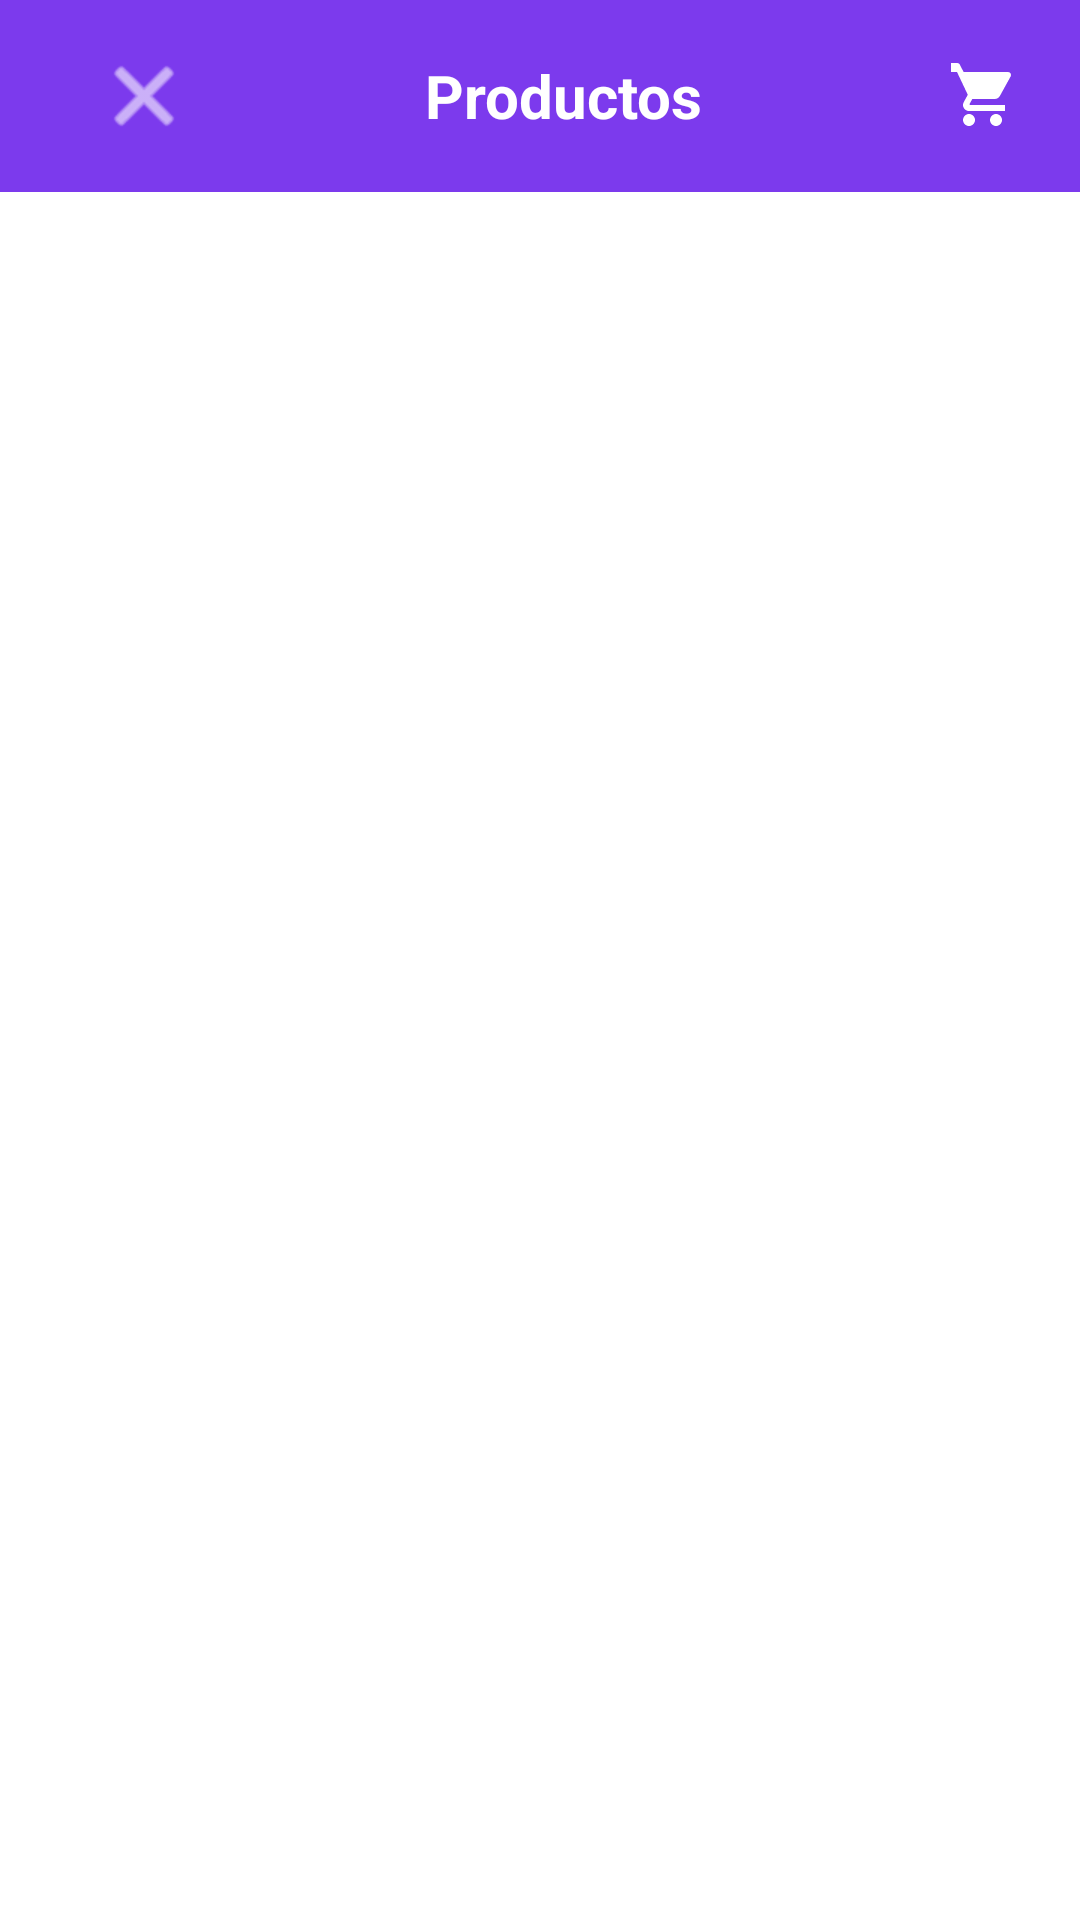

Reconstruct the res/layout file that produces this screen, plus the resources it refers to.
<!-- AndroidManifest.xml: application theme Theme.EcommerceEF -->
<!-- res/layout/activity_product_list.xml -->
<?xml version="1.0" encoding="utf-8"?>
<LinearLayout
    xmlns:android="http://schemas.android.com/apk/res/android"
    xmlns:app="http://schemas.android.com/apk/res-auto"
    xmlns:tools="http://schemas.android.com/tools"
    android:layout_width="match_parent"
    android:layout_height="match_parent"
    android:orientation="vertical"
    android:background="@android:color/white">

    
    <androidx.appcompat.widget.Toolbar
        android:id="@+id/toolbar"
        android:layout_width="match_parent"
        android:layout_height="?attr/actionBarSize"
        android:background="@color/colorPrimary"
        android:theme="@style/ThemeOverlay.AppCompat.Dark.ActionBar">

        <RelativeLayout
            android:layout_width="match_parent"
            android:layout_height="match_parent"
            android:paddingHorizontal="8dp">

            
            <ImageButton
                android:id="@+id/btnBack"
                android:layout_width="48dp"
                android:layout_height="48dp"
                android:layout_alignParentStart="true"
                android:layout_centerVertical="true"
                android:background="?attr/selectableItemBackgroundBorderless"
                android:contentDescription="@string/back"
                android:padding="12dp"
                android:src="@android:drawable/ic_menu_close_clear_cancel"
                app:tint="@android:color/white" />

            <TextView
                android:layout_width="wrap_content"
                android:layout_height="wrap_content"
                android:layout_centerInParent="true"
                android:text="@string/products_title"
                android:textColor="@android:color/white"
                android:textSize="20sp"
                android:textStyle="bold" />

            
            <RelativeLayout
                android:id="@+id/btnCart"
                android:layout_width="wrap_content"
                android:layout_height="wrap_content"
                android:layout_alignParentEnd="true"
                android:layout_centerVertical="true"
                android:clickable="true"
                android:focusable="true">

                <ImageView
                    android:layout_width="48dp"
                    android:layout_height="48dp"
                    android:padding="12dp"
                    android:src="@drawable/ic_shopping_cart"
                    app:tint="@android:color/white" />

                
                <TextView
                    android:id="@+id/tvCartCount"
                    android:layout_width="20dp"
                    android:layout_height="20dp"
                    android:layout_alignTop="@+id/btnCart"
                    android:layout_alignEnd="@+id/btnCart"
                    android:background="@color/colorAccent"
                    android:gravity="center"
                    android:text="0"
                    android:textColor="@android:color/white"
                    android:textSize="10sp"
                    android:textStyle="bold"
                    android:visibility="gone"
                    tools:ignore="NotSibling" />
            </RelativeLayout>
        </RelativeLayout>
    </androidx.appcompat.widget.Toolbar>

    
    <androidx.recyclerview.widget.RecyclerView
        android:id="@+id/recyclerViewProducts"
        android:layout_width="match_parent"
        android:layout_height="0dp"
        android:layout_weight="1"
        android:padding="8dp" />

    
    <TextView
        android:id="@+id/tvNoProducts"
        android:layout_width="match_parent"
        android:layout_height="match_parent"
        android:gravity="center"
        android:text="@string/no_products_available"
        android:textSize="18sp"
        android:textColor="@color/gray"
        android:visibility="gone" />
</LinearLayout>
<!-- resources referenced by this layout -->
<resources>
  <color name="colorAccent">#06D6A0</color>
  <color name="colorPrimary">#7C3AED</color>
  <color name="gray">#CBD5E1</color>
  <!-- drawable ic_shopping_cart (drawable) -->
  <?xml version="1.0" encoding="utf-8"?>
  <vector xmlns:android="http://schemas.android.com/apk/res/android"
      android:width="24dp"
      android:height="24dp"
      android:viewportWidth="24"
      android:viewportHeight="24">
      <path
          android:fillColor="@color/white"
          android:pathData="M7 18c-1.1 0-1.99.9-1.99 2S5.9 22 7 22s2-0.9 2-2-0.9-2-2-2zM1 2v2h2l3.6 7.59-1.35 2.45c-0.16,0.28 -0.25,0.61 -0.25,0.96 0,1.1 0.9,2 2,2h12v-2H7.42c-0.14,0 -0.25-0.11-0.25-0.25l0.03-0.12 0.9-1.63h7.45c0.75,0 1.41-0.41 1.75-1.03l3.58-6.49A1.003 1.003 0 0 0 20 4H5.21l-1.39-2.65A1 1 0 0 0 3 1H1zM16 18c-1.1 0-1.99.9-1.99 2s0.89,2 1.99,2 2-0.9 2-2-0.9-2-2-2z"/>
  </vector>
  <string name="back">Volver</string>
  <string name="no_products_available">No hay productos disponibles</string>
  <string name="products_title">Productos</string>
  <style name="Theme.EcommerceEF" parent="Theme.Material3.DayNight.NoActionBar">
          <item name="colorPrimary">@color/colorPrimary</item>
          <item name="colorPrimaryVariant">@color/colorPrimaryDark</item>
          <item name="colorOnPrimary">@color/white</item>
          <item name="colorSecondary">@color/colorAccent</item>
          <item name="colorSecondaryVariant">@color/colorAccentDark</item>
          <item name="colorOnSecondary">@color/white</item>
          <item name="android:statusBarColor">@color/colorPrimaryDark</item>
          <item name="android:navigationBarColor">@color/white</item>
          <item name="android:windowLightStatusBar">false</item>
          <item name="android:windowBackground">@color/background_white</item>
  
          
          <item name="android:fontFamily">sans-serif</item>
          <item name="textAppearanceHeadline1">@style/TextAppearance.Headline1</item>
          <item name="textAppearanceHeadline2">@style/TextAppearance.Headline2</item>
  
          
          <item name="materialButtonStyle">@style/Widget.EcommerceEF.Button</item>
          <item name="textInputStyle">@style/Widget.EcommerceEF.TextInputLayout</item>
      </style>
  <color name="white">#FFFFFF</color>
  <color name="colorPrimaryDark">#5B21B6</color>
  <color name="colorAccentDark">#05C793</color>
  <color name="background_white">#FFFFFF</color>
  <style name="TextAppearance.Headline1" parent="TextAppearance.Material3.HeadlineLarge">
          <item name="android:textColor">@color/text_primary</item>
          <item name="android:textStyle">bold</item>
      </style>
  <style name="TextAppearance.Headline2" parent="TextAppearance.Material3.HeadlineMedium">
          <item name="android:textColor">@color/text_primary</item>
      </style>
  <style name="Widget.EcommerceEF.Button" parent="Widget.MaterialComponents.Button">
          <item name="android:minHeight">56dp</item>
          <item name="cornerRadius">12dp</item>
          <item name="android:textAllCaps">false</item>
          <item name="android:textStyle">bold</item>
          <item name="android:textSize">16sp</item>
          <item name="android:letterSpacing">0</item>
      </style>
  <style name="Widget.EcommerceEF.TextInputLayout" parent="Widget.MaterialComponents.TextInputLayout.OutlinedBox">
          <item name="boxCornerRadiusBottomEnd">12dp</item>
          <item name="boxCornerRadiusBottomStart">12dp</item>
          <item name="boxCornerRadiusTopEnd">12dp</item>
          <item name="boxCornerRadiusTopStart">12dp</item>
          <item name="boxStrokeColor">@color/gray</item>
          <item name="boxStrokeWidth">1dp</item>
          <item name="hintTextColor">@color/text_secondary</item>
      </style>
  <color name="text_primary">#1E293B</color>
  <color name="text_secondary">#64748B</color>
</resources>
